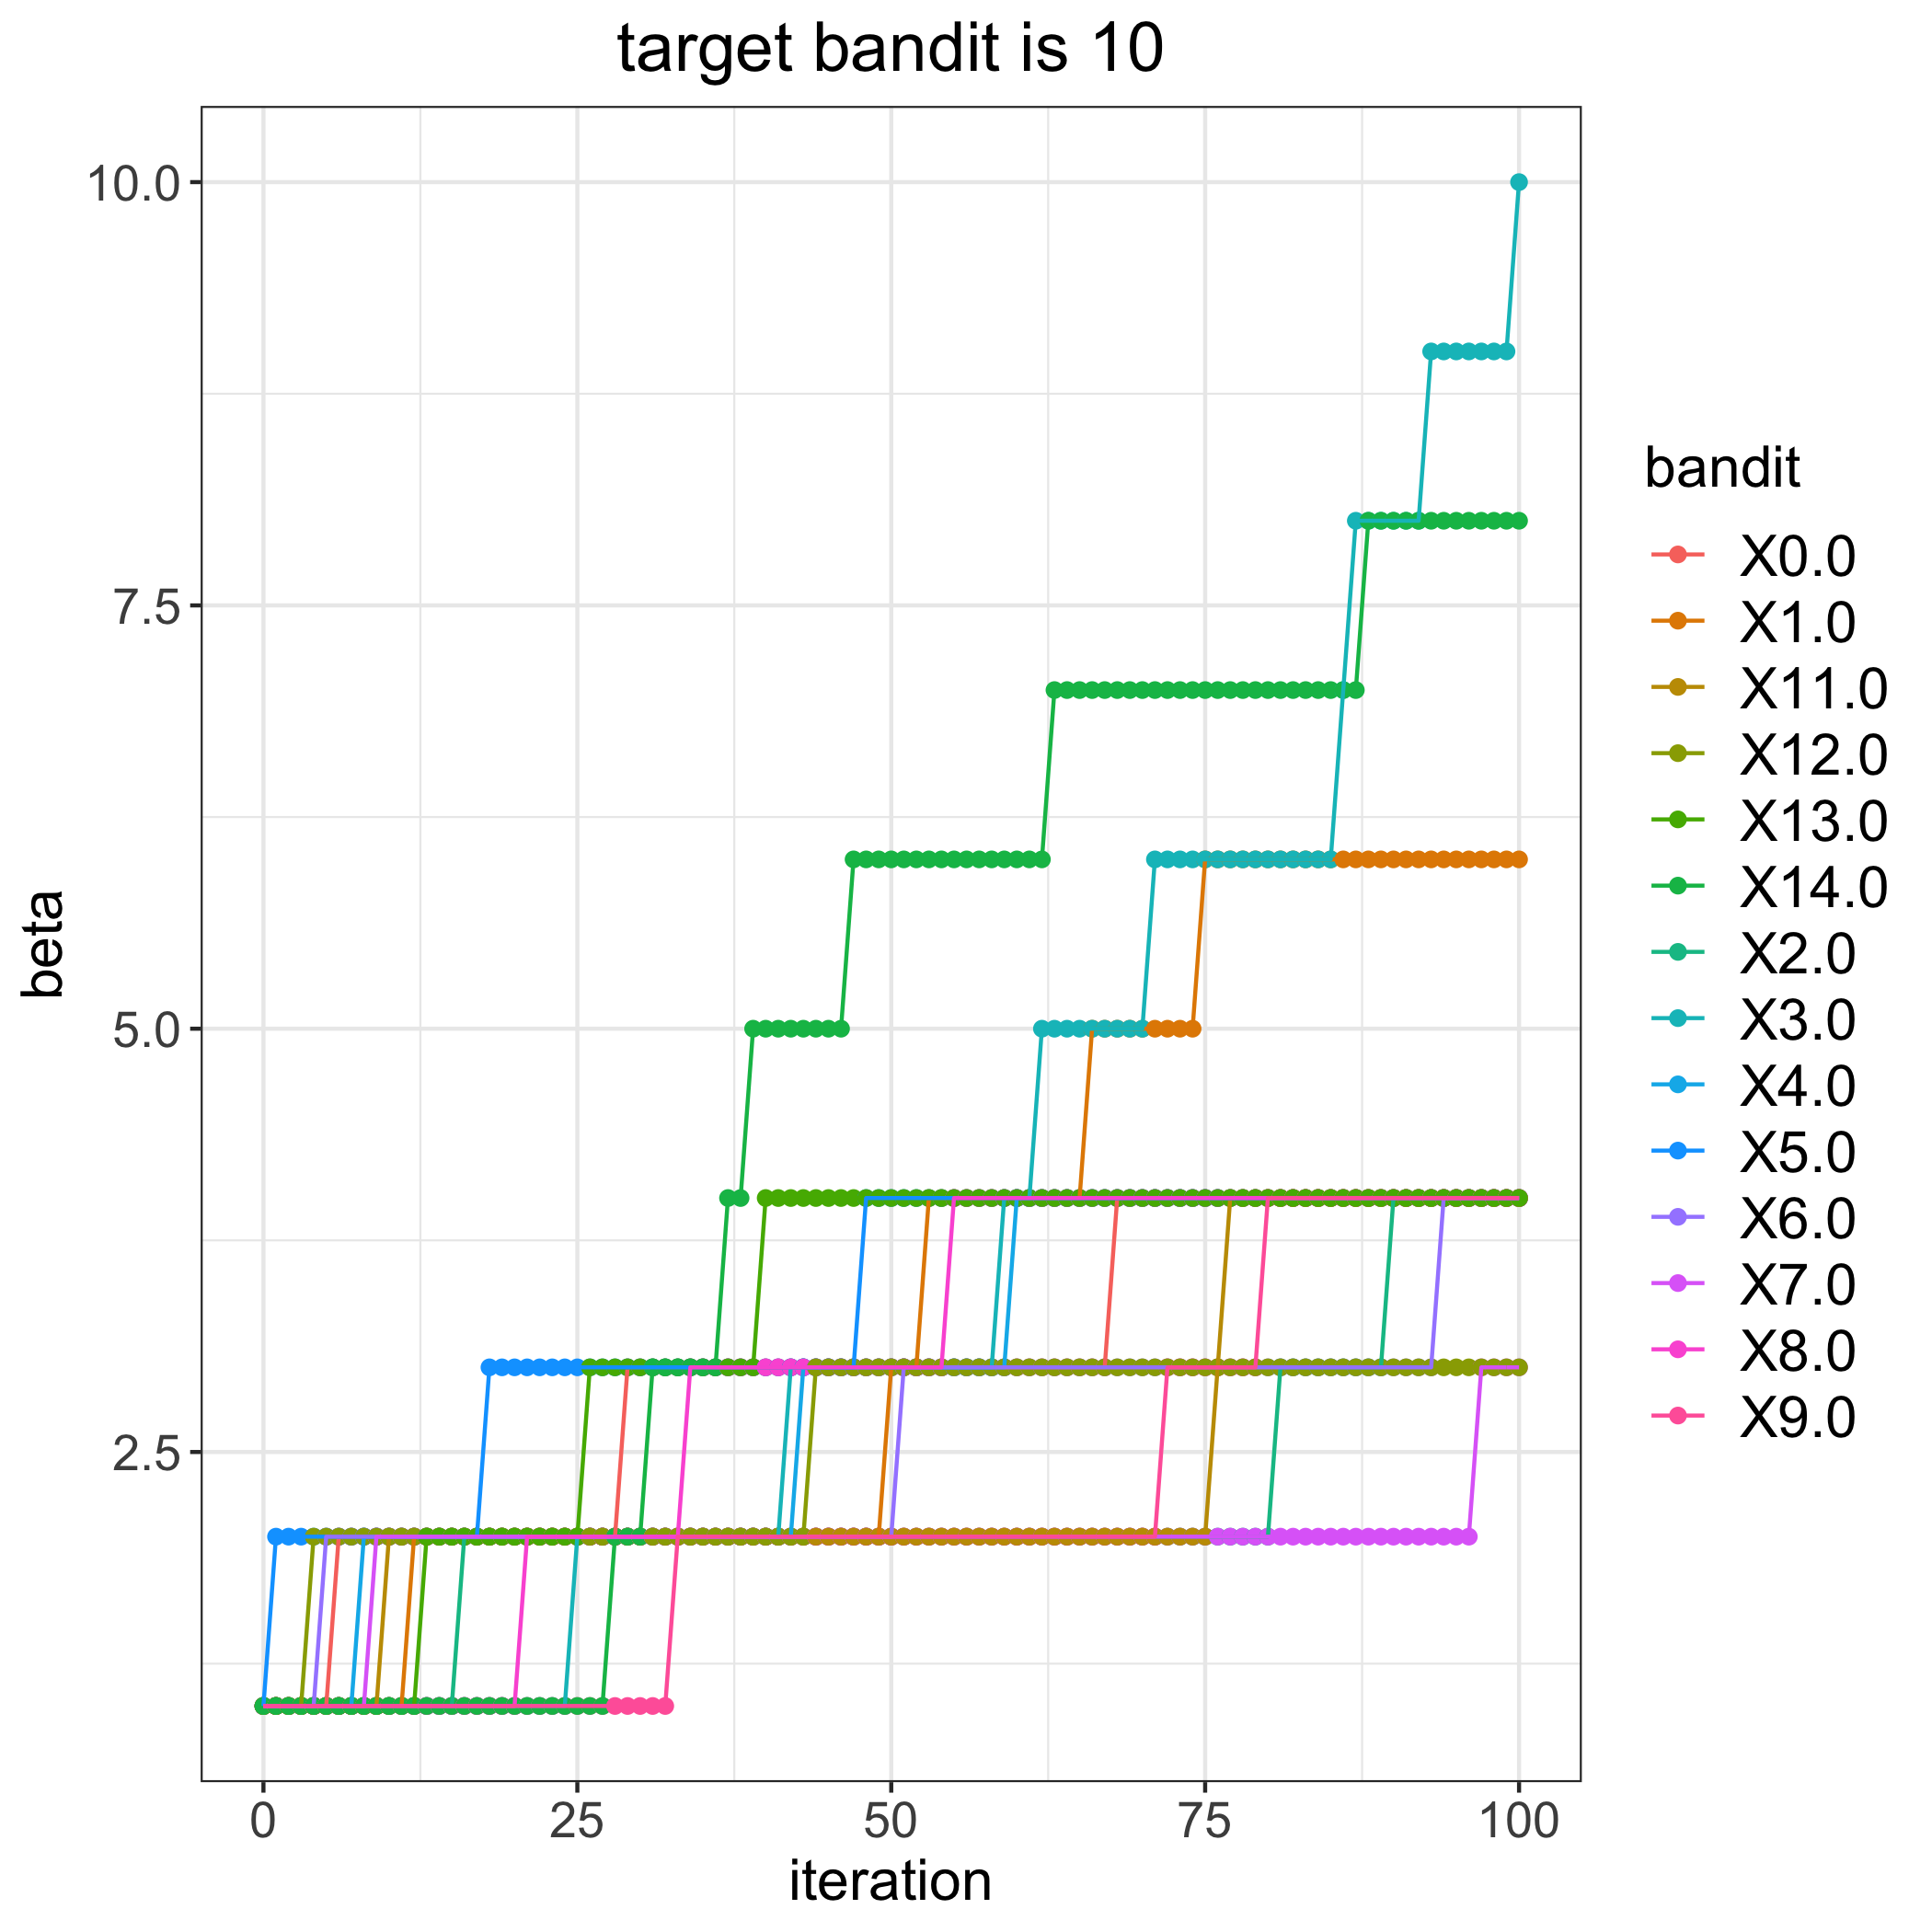

Data behind this chart, as committed beside it:
, 0.0, 1.0, 2.0, 3.0, 4.0, 5.0, 6.0, 7.0, 8.0, 9.0, 11.0, 12.0, 13.0, 14.0
0, 1, 1, 1, 1, 1, 1, 1, 1, 1, 1, 1, 1, 1, 1
1, 1, 1, 1, 1, 1, 2, 1, 1, 1, 1, 1, 1, 1, 1
2, 1, 1, 1, 1, 1, 2, 1, 1, 1, 1, 1, 1, 1, 1
3, 1, 1, 1, 1, 1, 2, 1, 1, 1, 1, 1, 1, 1, 1
4, 1, 1, 1, 1, 1, 2, 1, 1, 1, 1, 1, 2, 1, 1
5, 1, 1, 1, 1, 1, 2, 2, 1, 1, 1, 1, 2, 1, 1
6, 2, 1, 1, 1, 1, 2, 2, 1, 1, 1, 1, 2, 1, 1
7, 2, 1, 1, 1, 1, 2, 2, 1, 1, 1, 1, 2, 1, 1
8, 2, 1, 1, 1, 2, 2, 2, 1, 1, 1, 1, 2, 1, 1
9, 2, 1, 1, 1, 2, 2, 2, 2, 1, 1, 1, 2, 1, 1
10, 2, 1, 1, 1, 2, 2, 2, 2, 1, 1, 2, 2, 1, 1
11, 2, 1, 1, 1, 2, 2, 2, 2, 1, 1, 2, 2, 1, 1
12, 2, 2, 1, 1, 2, 2, 2, 2, 1, 1, 2, 2, 1, 1
13, 2, 2, 1, 1, 2, 2, 2, 2, 1, 1, 2, 2, 2, 1
14, 2, 2, 1, 1, 2, 2, 2, 2, 1, 1, 2, 2, 2, 1
15, 2, 2, 1, 1, 2, 2, 2, 2, 1, 1, 2, 2, 2, 1
16, 2, 2, 2, 1, 2, 2, 2, 2, 1, 1, 2, 2, 2, 1
17, 2, 2, 2, 1, 2, 2, 2, 2, 1, 1, 2, 2, 2, 1
18, 2, 2, 2, 1, 2, 3, 2, 2, 1, 1, 2, 2, 2, 1
19, 2, 2, 2, 1, 2, 3, 2, 2, 1, 1, 2, 2, 2, 1
20, 2, 2, 2, 1, 2, 3, 2, 2, 1, 1, 2, 2, 2, 1
21, 2, 2, 2, 1, 2, 3, 2, 2, 2, 1, 2, 2, 2, 1
22, 2, 2, 2, 1, 2, 3, 2, 2, 2, 1, 2, 2, 2, 1
23, 2, 2, 2, 1, 2, 3, 2, 2, 2, 1, 2, 2, 2, 1
24, 2, 2, 2, 1, 2, 3, 2, 2, 2, 1, 2, 2, 2, 1
25, 2, 2, 2, 2, 2, 3, 2, 2, 2, 1, 2, 2, 2, 1
26, 2, 2, 2, 2, 2, 3, 2, 2, 2, 1, 2, 2, 3, 1
27, 2, 2, 2, 2, 2, 3, 2, 2, 2, 1, 2, 2, 3, 1
28, 2, 2, 2, 2, 2, 3, 2, 2, 2, 1, 2, 2, 3, 2
29, 3, 2, 2, 2, 2, 3, 2, 2, 2, 1, 2, 2, 3, 2
30, 3, 2, 2, 2, 2, 3, 2, 2, 2, 1, 2, 2, 3, 2
31, 3, 2, 2, 2, 2, 3, 2, 2, 2, 1, 2, 2, 3, 3
32, 3, 2, 2, 2, 2, 3, 2, 2, 2, 1, 2, 2, 3, 3
33, 3, 2, 2, 2, 2, 3, 2, 2, 2, 2, 2, 2, 3, 3
34, 3, 2, 2, 2, 2, 3, 2, 2, 3, 2, 2, 2, 3, 3
35, 3, 2, 2, 2, 2, 3, 2, 2, 3, 2, 2, 2, 3, 3
36, 3, 2, 2, 2, 2, 3, 2, 2, 3, 2, 2, 2, 3, 3
37, 3, 2, 2, 2, 2, 3, 2, 2, 3, 2, 2, 2, 3, 4
38, 3, 2, 2, 2, 2, 3, 2, 2, 3, 2, 2, 2, 3, 4
39, 3, 2, 2, 2, 2, 3, 2, 2, 3, 2, 2, 2, 3, 5
40, 3, 2, 2, 2, 2, 3, 2, 2, 3, 2, 2, 2, 4, 5
41, 3, 2, 2, 2, 2, 3, 2, 2, 3, 2, 2, 2, 4, 5
42, 3, 2, 2, 3, 2, 3, 2, 2, 3, 2, 2, 2, 4, 5
43, 3, 2, 2, 3, 3, 3, 2, 2, 3, 2, 2, 2, 4, 5
44, 3, 2, 2, 3, 3, 3, 2, 2, 3, 2, 2, 3, 4, 5
45, 3, 2, 2, 3, 3, 3, 2, 2, 3, 2, 2, 3, 4, 5
46, 3, 2, 2, 3, 3, 3, 2, 2, 3, 2, 2, 3, 4, 5
47, 3, 2, 2, 3, 3, 3, 2, 2, 3, 2, 2, 3, 4, 6
48, 3, 2, 2, 3, 3, 4, 2, 2, 3, 2, 2, 3, 4, 6
49, 3, 2, 2, 3, 3, 4, 2, 2, 3, 2, 2, 3, 4, 6
50, 3, 3, 2, 3, 3, 4, 2, 2, 3, 2, 2, 3, 4, 6
51, 3, 3, 2, 3, 3, 4, 3, 2, 3, 2, 2, 3, 4, 6
52, 3, 3, 2, 3, 3, 4, 3, 2, 3, 2, 2, 3, 4, 6
53, 3, 4, 2, 3, 3, 4, 3, 2, 3, 2, 2, 3, 4, 6
54, 3, 4, 2, 3, 3, 4, 3, 2, 3, 2, 2, 3, 4, 6
55, 3, 4, 2, 3, 3, 4, 3, 2, 4, 2, 2, 3, 4, 6
56, 3, 4, 2, 3, 3, 4, 3, 2, 4, 2, 2, 3, 4, 6
57, 3, 4, 2, 3, 3, 4, 3, 2, 4, 2, 2, 3, 4, 6
58, 3, 4, 2, 3, 3, 4, 3, 2, 4, 2, 2, 3, 4, 6
59, 3, 4, 2, 4, 3, 4, 3, 2, 4, 2, 2, 3, 4, 6
... 41 more rows
